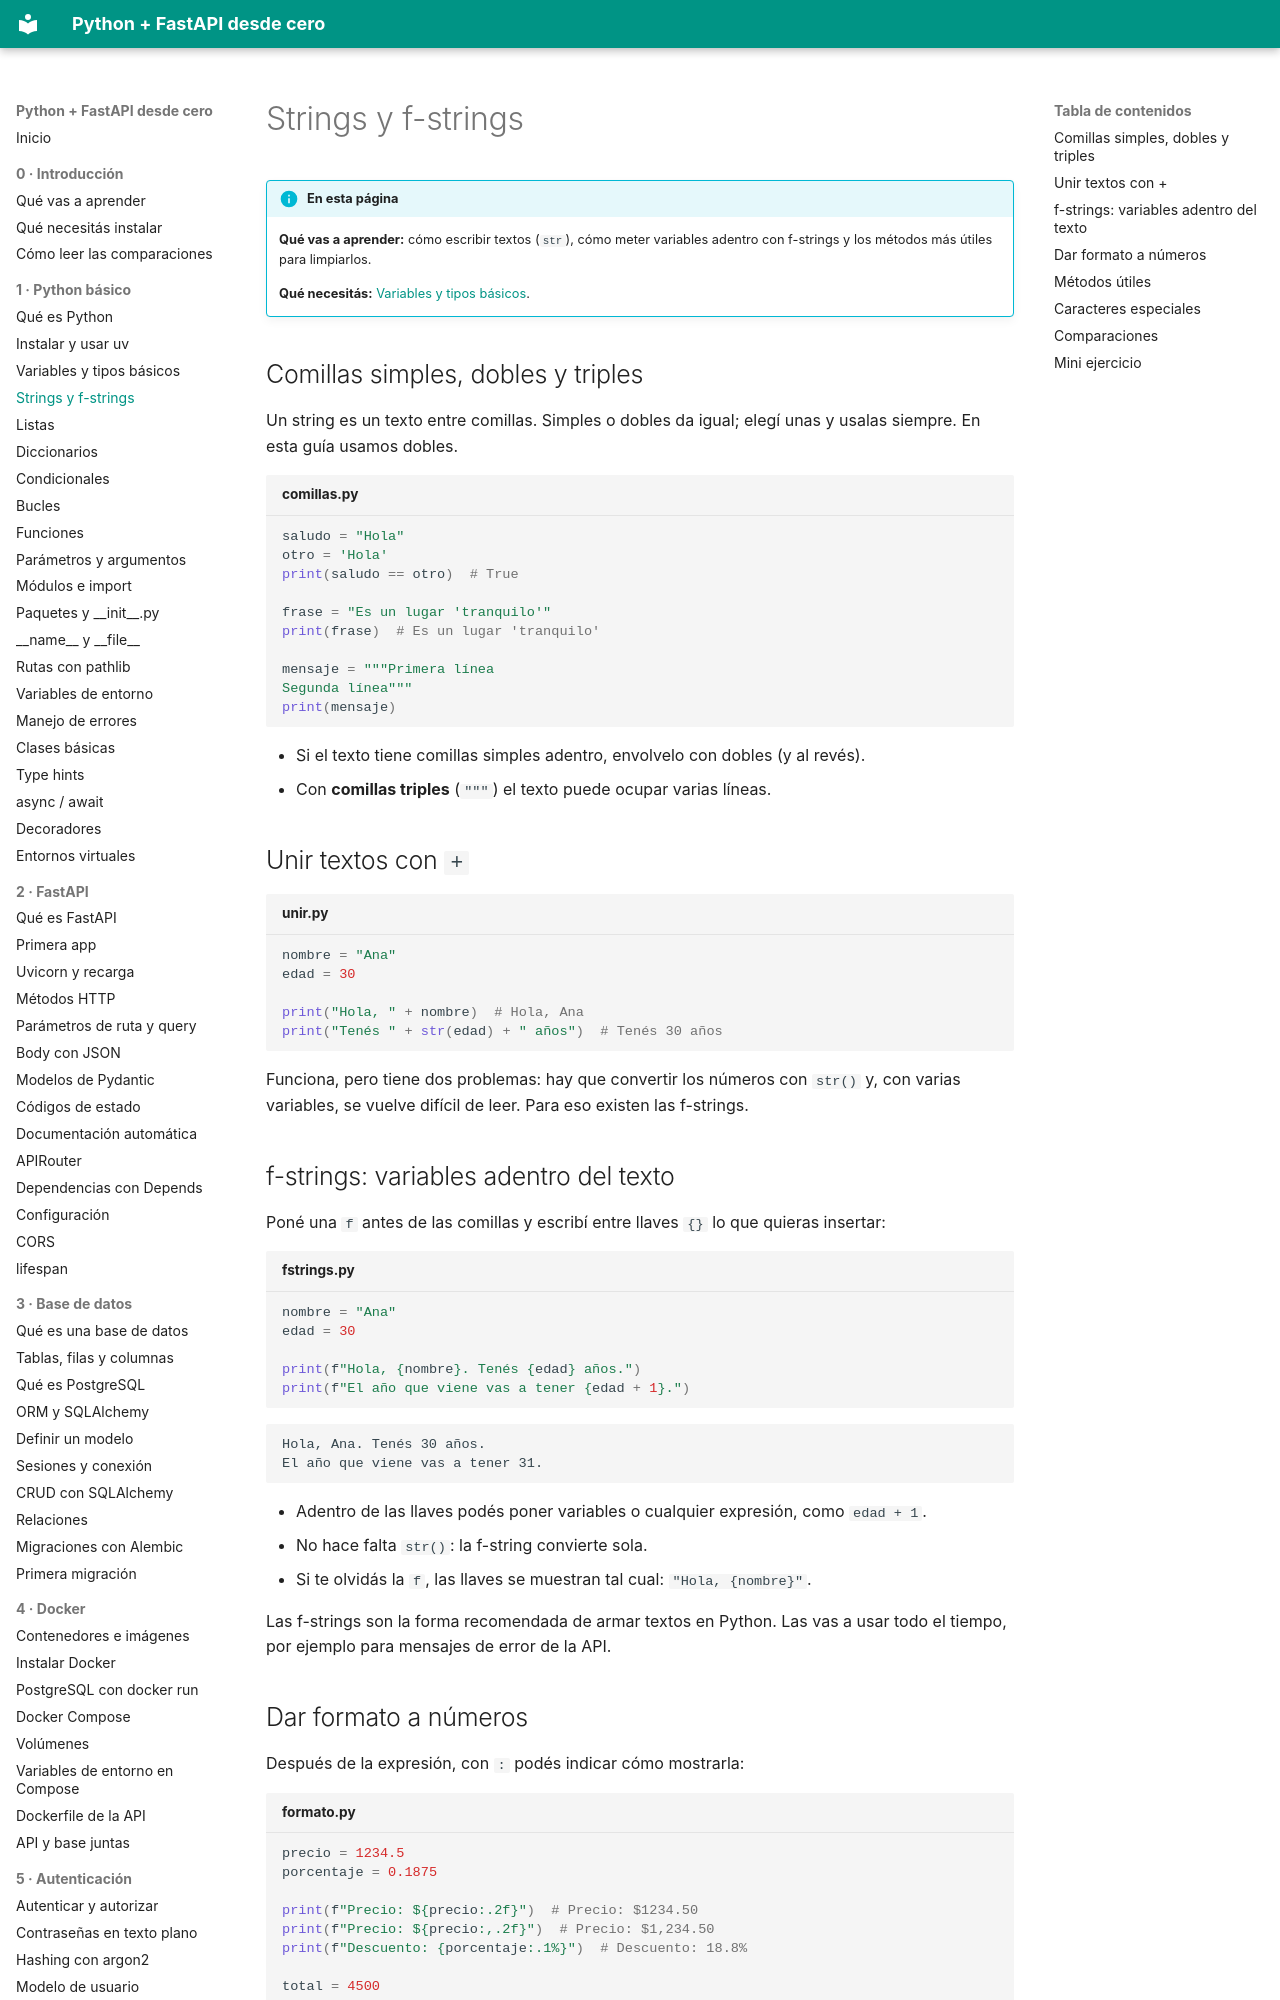

repository: villalb4/python-MkDocs · page: python/04-strings-y-f-strings/index.html · generator: mkdocs

# Strings y f-strings

!!! info "En esta página"

    **Qué vas a aprender:** cómo escribir textos (`str`), cómo meter variables adentro con f-strings y los métodos más útiles para limpiarlos.

    **Qué necesitás:** [Variables y tipos básicos](03-variables-y-tipos.md).

## Comillas simples, dobles y triples

Un string es un texto entre comillas. Simples o dobles da igual; elegí unas y usalas siempre. En esta guía usamos dobles.

```python title="comillas.py"
saludo = "Hola"
otro = 'Hola'
print(saludo == otro)  # True

frase = "Es un lugar 'tranquilo'"
print(frase)  # Es un lugar 'tranquilo'

mensaje = """Primera línea
Segunda línea"""
print(mensaje)
```

- Si el texto tiene comillas simples adentro, envolvelo con dobles (y al revés).
- Con **comillas triples** (`"""`) el texto puede ocupar varias líneas.

## Unir textos con `+`

```python title="unir.py"
nombre = "Ana"
edad = 30

print("Hola, " + nombre)  # Hola, Ana
print("Tenés " + str(edad) + " años")  # Tenés 30 años
```

Funciona, pero tiene dos problemas: hay que convertir los números con `str()` y, con varias variables, se vuelve difícil de leer. Para eso existen las f-strings.

## f-strings: variables adentro del texto

Poné una `f` antes de las comillas y escribí entre llaves `{}` lo que quieras insertar:

```python title="fstrings.py"
nombre = "Ana"
edad = 30

print(f"Hola, {nombre}. Tenés {edad} años.")
print(f"El año que viene vas a tener {edad + 1}.")
```

```text
Hola, Ana. Tenés 30 años.
El año que viene vas a tener 31.
```

- Adentro de las llaves podés poner variables o cualquier expresión, como `edad + 1`.
- No hace falta `str()`: la f-string convierte sola.
- Si te olvidás la `f`, las llaves se muestran tal cual: `"Hola, {nombre}"`.

Las f-strings son la forma recomendada de armar textos en Python. Las vas a usar todo el tiempo, por ejemplo para mensajes de error de la API.
